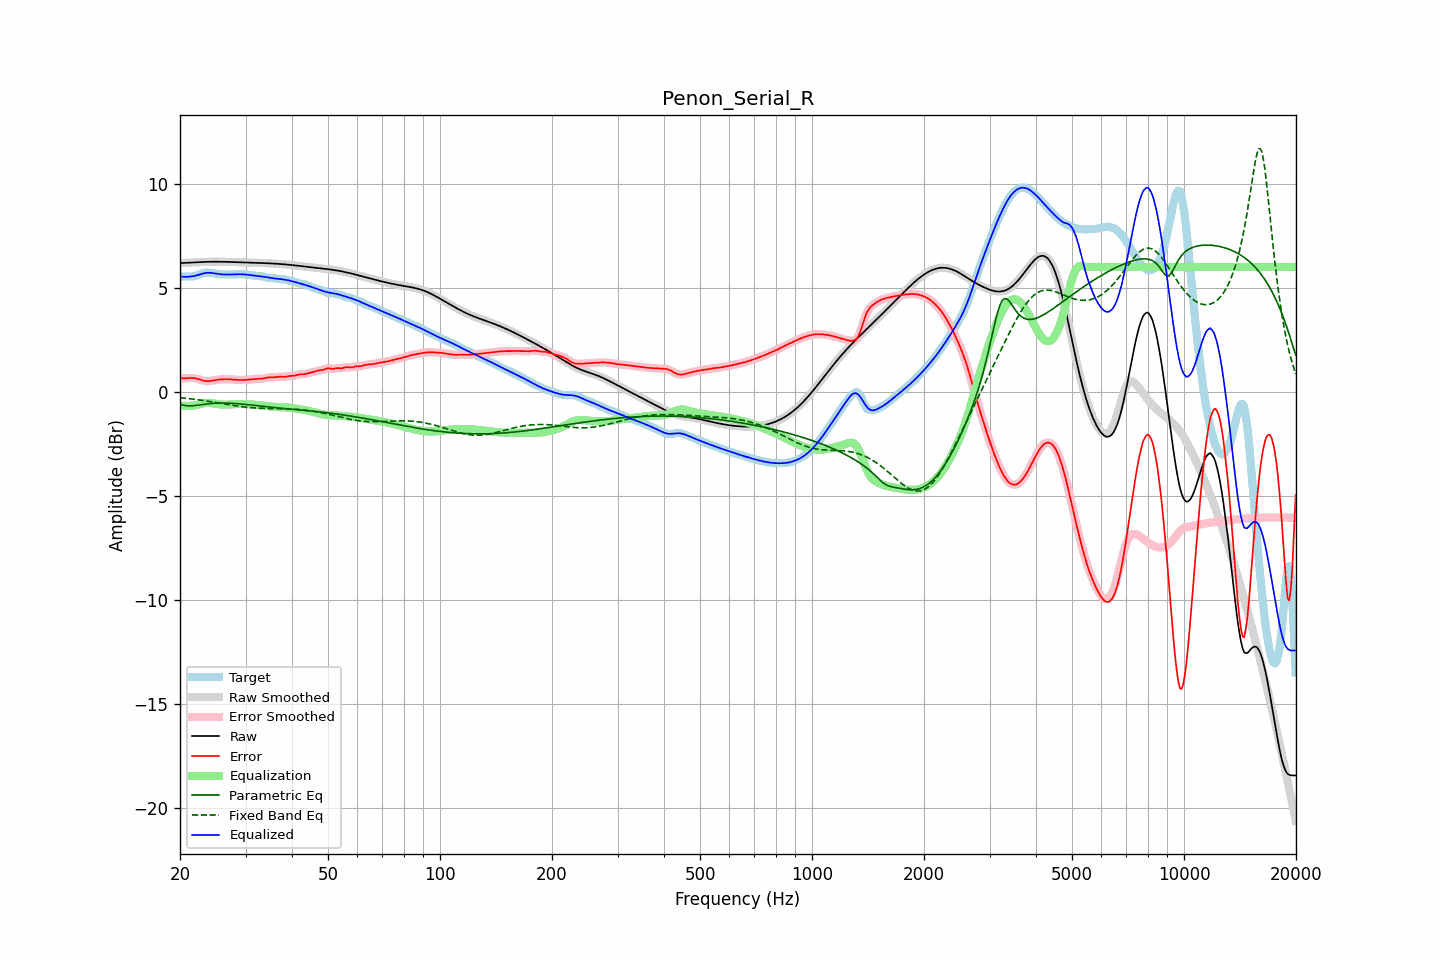

The data file committed next to this chart (first rows):
frequency, raw, error, smoothed, error_smoothed, equalization, parametric_eq, fixed_band_eq, equalized_raw, equalized_smoothed, target
20.00, 6.19, 0.66, 6.19, 0.66, -0.64, -0.60, -0.28, 5.54, 5.54, 5.52
20.20, 6.19, 0.66, 6.19, 0.66, -0.66, -0.62, -0.28, 5.54, 5.54, 5.53
20.40, 6.20, 0.65, 6.20, 0.66, -0.66, -0.64, -0.29, 5.53, 5.53, 5.54
20.61, 6.20, 0.65, 6.20, 0.65, -0.67, -0.65, -0.30, 5.53, 5.53, 5.55
20.81, 6.20, 0.66, 6.20, 0.66, -0.67, -0.66, -0.31, 5.53, 5.53, 5.54
21.02, 6.21, 0.66, 6.21, 0.66, -0.67, -0.66, -0.32, 5.53, 5.53, 5.54
21.23, 6.21, 0.67, 6.21, 0.67, -0.67, -0.67, -0.33, 5.54, 5.54, 5.54
21.44, 6.21, 0.67, 6.21, 0.67, -0.67, -0.67, -0.33, 5.55, 5.55, 5.54
21.66, 6.22, 0.67, 6.22, 0.67, -0.66, -0.66, -0.34, 5.56, 5.56, 5.55
21.87, 6.22, 0.66, 6.22, 0.66, -0.65, -0.66, -0.35, 5.57, 5.57, 5.56
22.09, 6.23, 0.65, 6.23, 0.65, -0.64, -0.65, -0.36, 5.59, 5.59, 5.58
22.31, 6.23, 0.63, 6.23, 0.63, -0.62, -0.64, -0.37, 5.61, 5.61, 5.61
22.54, 6.24, 0.60, 6.24, 0.60, -0.60, -0.63, -0.38, 5.64, 5.64, 5.63
22.76, 6.24, 0.58, 6.24, 0.58, -0.58, -0.61, -0.40, 5.66, 5.66, 5.66
22.99, 6.24, 0.55, 6.24, 0.55, -0.56, -0.60, -0.41, 5.68, 5.68, 5.69
23.22, 6.25, 0.53, 6.25, 0.53, -0.54, -0.59, -0.42, 5.70, 5.70, 5.71
23.45, 6.25, 0.52, 6.25, 0.52, -0.53, -0.58, -0.43, 5.72, 5.72, 5.72
23.69, 6.25, 0.52, 6.25, 0.52, -0.53, -0.57, -0.44, 5.72, 5.72, 5.73
23.92, 6.25, 0.52, 6.25, 0.52, -0.53, -0.56, -0.45, 5.73, 5.73, 5.73
24.16, 6.25, 0.53, 6.25, 0.53, -0.53, -0.56, -0.47, 5.72, 5.72, 5.72
24.40, 6.26, 0.54, 6.26, 0.54, -0.54, -0.55, -0.48, 5.71, 5.71, 5.71
24.65, 6.26, 0.56, 6.26, 0.56, -0.55, -0.54, -0.49, 5.70, 5.70, 5.70
24.89, 6.26, 0.57, 6.26, 0.57, -0.57, -0.54, -0.50, 5.69, 5.69, 5.69
25.14, 6.26, 0.58, 6.26, 0.58, -0.58, -0.54, -0.52, 5.68, 5.68, 5.67
25.39, 6.26, 0.59, 6.26, 0.59, -0.59, -0.53, -0.53, 5.67, 5.66, 5.66
25.65, 6.25, 0.60, 6.25, 0.60, -0.60, -0.53, -0.54, 5.65, 5.65, 5.65
25.91, 6.25, 0.61, 6.25, 0.61, -0.61, -0.53, -0.56, 5.65, 5.65, 5.65
26.16, 6.25, 0.61, 6.25, 0.61, -0.61, -0.53, -0.57, 5.64, 5.64, 5.64
26.43, 6.25, 0.61, 6.25, 0.61, -0.61, -0.53, -0.58, 5.64, 5.64, 5.64
26.69, 6.25, 0.61, 6.25, 0.61, -0.61, -0.54, -0.59, 5.64, 5.64, 5.64
26.96, 6.25, 0.61, 6.25, 0.61, -0.61, -0.54, -0.61, 5.64, 5.64, 5.64
27.23, 6.24, 0.61, 6.24, 0.61, -0.60, -0.54, -0.62, 5.64, 5.64, 5.64
27.50, 6.24, 0.60, 6.24, 0.60, -0.60, -0.55, -0.63, 5.64, 5.64, 5.64
27.77, 6.24, 0.59, 6.24, 0.59, -0.59, -0.55, -0.65, 5.65, 5.65, 5.65
28.05, 6.24, 0.59, 6.24, 0.59, -0.59, -0.56, -0.66, 5.65, 5.65, 5.65
28.33, 6.24, 0.58, 6.23, 0.58, -0.58, -0.56, -0.67, 5.65, 5.65, 5.65
28.62, 6.23, 0.58, 6.23, 0.58, -0.58, -0.57, -0.68, 5.65, 5.65, 5.66
28.90, 6.23, 0.57, 6.23, 0.57, -0.58, -0.57, -0.69, 5.65, 5.65, 5.66
29.19, 6.23, 0.57, 6.23, 0.57, -0.57, -0.58, -0.70, 5.65, 5.65, 5.65
29.48, 6.22, 0.57, 6.22, 0.57, -0.57, -0.59, -0.71, 5.65, 5.65, 5.65
29.78, 6.22, 0.58, 6.22, 0.58, -0.58, -0.59, -0.72, 5.65, 5.65, 5.64
30.08, 6.22, 0.58, 6.22, 0.58, -0.58, -0.60, -0.73, 5.64, 5.64, 5.64
30.38, 6.22, 0.58, 6.22, 0.58, -0.59, -0.61, -0.74, 5.63, 5.63, 5.63
30.68, 6.21, 0.59, 6.21, 0.59, -0.59, -0.62, -0.75, 5.62, 5.62, 5.62
30.99, 6.21, 0.60, 6.21, 0.60, -0.60, -0.63, -0.75, 5.61, 5.61, 5.61
31.30, 6.21, 0.61, 6.21, 0.61, -0.60, -0.63, -0.76, 5.60, 5.60, 5.60
31.61, 6.21, 0.62, 6.21, 0.62, -0.61, -0.64, -0.77, 5.60, 5.60, 5.59
31.93, 6.20, 0.62, 6.20, 0.62, -0.62, -0.65, -0.77, 5.59, 5.59, 5.58
32.24, 6.20, 0.63, 6.20, 0.63, -0.62, -0.66, -0.78, 5.58, 5.58, 5.57
32.57, 6.20, 0.63, 6.20, 0.63, -0.63, -0.67, -0.78, 5.57, 5.57, 5.57
32.89, 6.20, 0.63, 6.20, 0.63, -0.64, -0.68, -0.78, 5.56, 5.56, 5.56
33.22, 6.19, 0.64, 6.19, 0.64, -0.65, -0.69, -0.79, 5.54, 5.54, 5.55
33.55, 6.19, 0.65, 6.19, 0.65, -0.66, -0.69, -0.79, 5.53, 5.53, 5.54
33.89, 6.19, 0.67, 6.19, 0.67, -0.67, -0.70, -0.79, 5.52, 5.52, 5.52
34.23, 6.18, 0.69, 6.18, 0.69, -0.68, -0.71, -0.79, 5.51, 5.51, 5.50
34.57, 6.18, 0.70, 6.18, 0.70, -0.69, -0.72, -0.80, 5.49, 5.49, 5.48
34.92, 6.18, 0.70, 6.18, 0.70, -0.70, -0.73, -0.80, 5.48, 5.48, 5.47
35.27, 6.17, 0.70, 6.17, 0.70, -0.70, -0.74, -0.80, 5.47, 5.47, 5.47
35.62, 6.17, 0.70, 6.17, 0.70, -0.71, -0.75, -0.80, 5.46, 5.46, 5.47
35.97, 6.16, 0.71, 6.16, 0.71, -0.71, -0.75, -0.80, 5.45, 5.45, 5.46
... 635 more rows
